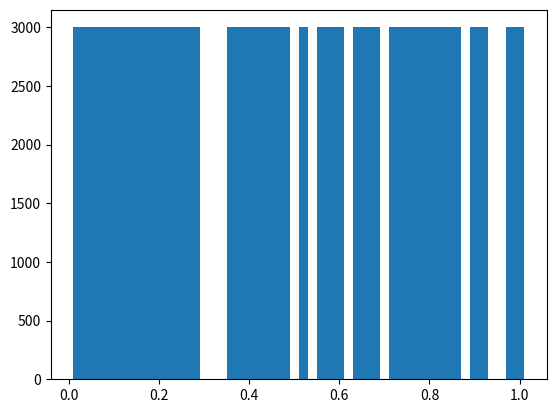
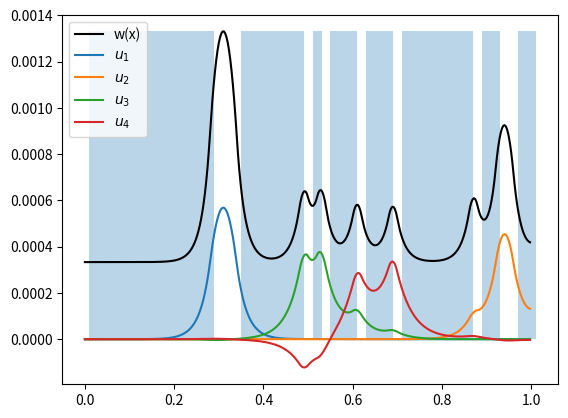

Recreate these plots in Python, in order.
# !python3
# -*- coding: utf-8 -*-
# author: flag

import numpy as np
import scipy as sp
import scipy.linalg as spl
import scipy.sparse as sps
import scipy.sparse.linalg as spsl

from scipy.special import legendre

import matplotlib.pyplot as plt


K = 3000
p = 0.3
h = 0
beta = 0.001
M = 50

N = 5
hm = 1/M

np.random.seed(0)
V = np.random.rand(M)
V[V<=p] = 0
V[V>p] = 1
KV = K * V

plt.bar(x=np.arange(0,1,1/M)+1/(1*M), height=KV, width=1/M)

def mmp(m, n):
    return m*N + n

def phi(n, x):
    if n == 0:
        return (1-x)/2
    elif n == N:
        return (1+x)/2
    else:
        return (legendre(n+1)(x) - legendre(n-1)(x)) / np.sqrt(4*n+2)

rA = [0, N, 0, N]
cA = [0, N, N, 0]
vA = [1/2, 1/2, -1/2, -1/2]
for k in range(1,N):
    rA.append(k)
    cA.append(k)
    vA.append(1)
A_hat = sps.coo_matrix((vA,(rA,cA)), shape=(N+1,N+1))

rB = [0, N, 0, 1, 0, 2, 0, N, 1, N, 2, N]
cB = [0, N, 1, 0, 2, 0, N, 0, N, 1, N, 2]
vB = [2/3, 2/3, -1/np.sqrt(6), -1/np.sqrt(6), 1/np.sqrt(90), 1/np.sqrt(90), \
      1/3, 1/3, -1/np.sqrt(6), -1/np.sqrt(6), -1/np.sqrt(90), -1/np.sqrt(90) ]
for k in range(1,N):
    rB.append(k)
    cB.append(k)
    vB.append(2/(2*k-1)/(2*k+3))
for k in range(1,N-2):
    rB.append(k)
    cB.append(k+2)
    vB.append(-1/(2*k+3)/np.sqrt(2*k+1)/np.sqrt(2*k+5))
    rB.append(k+2)
    cB.append(k)
    vB.append(-1/(2*k+3)/np.sqrt(2*k+1)/np.sqrt(2*k+5))
B_hat = sps.coo_matrix((vB,(rB,cB)), shape=(N+1,N+1))

H_hat0 = sps.coo_matrix(([1],([0],[0])), shape=(N+1,N+1))
H_hat1 = sps.coo_matrix(([1],([N],[N])), shape=(N+1,N+1))

F_hat = sps.coo_matrix(([1,1,-2/np.sqrt(6)],([0,N,1],[0,0,0])), shape=(N+1,1))

G_hat0 = sps.coo_matrix(([1],([0],[0])), shape=(N+1,1))
G_hat1 = sps.coo_matrix(([1],([N],[0])), shape=(N+1,1))
    
A = np.zeros(shape=(M*N+1, M*N+1))
B = np.zeros(shape=(M*N+1, M*N+1))

for m in range(M):
    Ae = 2/hm * A_hat + hm/2 * KV[m] * B_hat
    Be = hm/2 * B_hat
    
    Ae = sps.coo_matrix(Ae)
    Be = sps.coo_matrix(Be)
    
    for k in range(Ae.nnz):
        r = mmp(m, Ae.row[k])
        c = mmp(m, Ae.col[k])
        A[r,c] += Ae.data[k]
    
    for k in range(Be.nnz):
        r = mmp(m, Be.row[k])
        c = mmp(m, Be.col[k])
        B[r,c] += Be.data[k]

A[0,0] += h
A[-1,-1] += h

A = sps.csc_matrix(A)
B = sps.csc_matrix(B)
lam, U_eig = spsl.eigsh(A=A, M=B, k=6, sigma=0)

A = np.zeros(shape=(M*N+1, M*N+1))
F = np.zeros(shape=(M*N+1,))

for m in range(M):
    Ae = 2/hm * A_hat + hm/2 * KV[m] * B_hat
    Fe = hm/2 * F_hat
    
    Ae = sps.coo_matrix(Ae)
    Fe = sps.coo_matrix(Fe)
    
    for k in range(Ae.nnz):
        r = mmp(m, Ae.row[k])
        c = mmp(m, Ae.col[k])
        A[r,c] += Ae.data[k]
        
    for k in range(Fe.nnz):
        i = mmp(m, Fe.row[k])
        F[i] += Fe.data[k]

F[0] += h/beta
F[-1] += h/beta

A = sps.csc_matrix(A)
U_solve = spsl.spsolve(A, F)

print(lam)

def normalize(y):
    if np.max(y) < -np.min(y):
        return y / np.min(y)
    else:
        return y / np.max(y)


x = np.linspace(0, 1, 7*M +1)[:-1]
xx = np.linspace(-1, 1, 7 +1)[:-1]

w = np.zeros_like(x)
UU = U_solve
for m in range(M):
    DOF = UU[m*N: (m+1)*N+1]
    for ii in range(N+1):
        w[m*7: (m+1)*7] += DOF[ii] * phi(ii, xx)

u = []
for ind in range(4):
    u_t = np.zeros_like(x)
    UU = U_eig[:,ind]
    for m in range(M):
        DOF = UU[m*N: (m+1)*N+1]
        for ii in range(N+1):
            u_t[m*7: (m+1)*7] += DOF[ii] * phi(ii, xx)
    u.append(normalize(u_t))

alpha = 1 / np.max(w)    
    
plt.figure()

plt.plot(x, w, 'k-', label='w(x)')
for ind in range(4):
    plt.plot(x, u[ind]/(lam[ind]+alpha+beta),
             label='$u_%d$' % (ind+1) )
    
plt.bar(x=np.arange(0,1,1/M)+1/(1*M), height=KV/K*np.max(w), width=1/M, alpha=0.3)
    
plt.legend()
plt.show()